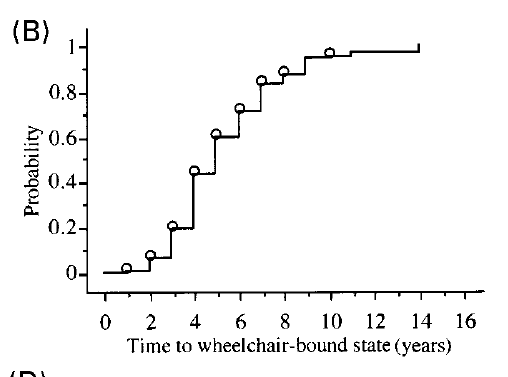

Values plotted in this chart, from the file beside it:
time, probability
0.8804, 0.01815
1.947, 0.07078
2.963, 0.2015
3.894, 0.4392
4.893, 0.6098
5.909, 0.7169
6.891, 0.8385
7.941, 0.882
8.923, 0.9546
10.02, 0.9655
10.94, 0.98
13.95, 1.011
